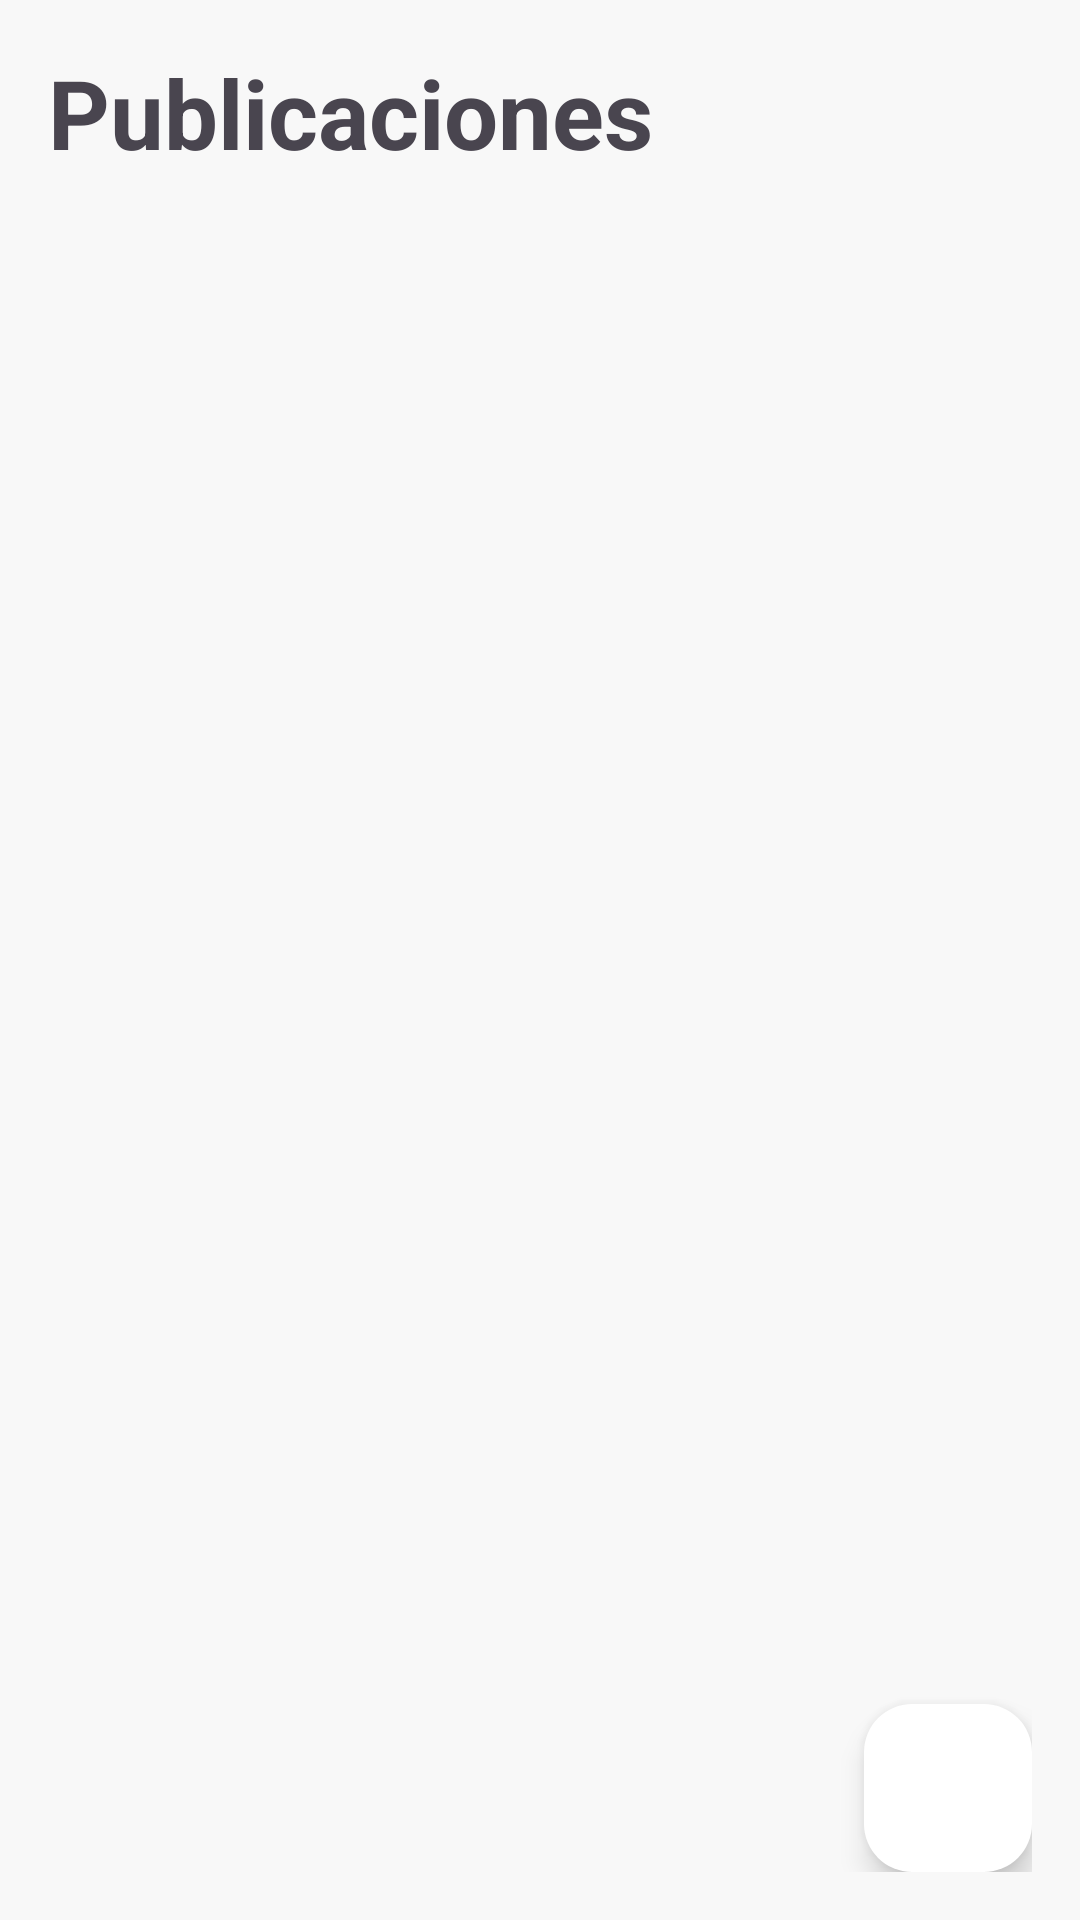

Android layout source for this screen:
<!-- AndroidManifest.xml: application theme Theme.LaPazDenuncia -->
<!-- res/layout/activity_main.xml -->
<?xml version="1.0" encoding="utf-8"?>
<RelativeLayout xmlns:android="http://schemas.android.com/apk/res/android"
    xmlns:app="http://schemas.android.com/apk/res-auto"
    xmlns:tools="http://schemas.android.com/tools"
    android:layout_width="match_parent"
    android:layout_height="match_parent"
    tools:context=".MainActivity"
    android:background="@color/color_secundario"
    android:padding="16dp">

    <RelativeLayout
        android:layout_width="match_parent"
        android:layout_height="wrap_content"
        android:id="@+id/titulo_layout">
        <TextView
            android:layout_width="wrap_content"
            android:layout_height="wrap_content"
            android:id="@+id/tituloActivity"
            android:text="Publicaciones"
            android:textSize="32sp"
            android:textStyle="bold"/>

        <ImageButton
            android:layout_width="36dp"
            android:layout_height="36dp"
            android:id="@+id/btnMenu"
            android:src="@drawable/baseline_menu_24"
            android:layout_alignParentEnd="true"
            android:layout_centerVertical="true"
            android:background="?attr/selectableItemBackgroundBorderless"/>

    </RelativeLayout>

    <androidx.recyclerview.widget.RecyclerView
        android:layout_width="match_parent"
        android:layout_height="wrap_content"
        android:layout_below="@id/titulo_layout"
        android:id="@+id/muro"/>

    <com.google.android.material.floatingactionbutton.FloatingActionButton
        android:layout_width="wrap_content"
        android:layout_height="wrap_content"
        android:backgroundTint="@color/white"
        android:layout_alignParentEnd="true"
        android:layout_alignParentBottom="true"
        android:src="@drawable/baseline_add_24"
        android:id="@+id/btnAniadir"
        android:contentDescription="TODO" />

</RelativeLayout>
<!-- resources referenced by this layout -->
<resources>
  <color name="color_secundario">#F8F8F8</color>
  <color name="white">#FFFFFFFF</color>
  <style name="Theme.LaPazDenuncia" parent="Base.Theme.LaPazDenuncia" />
  <style name="Base.Theme.LaPazDenuncia" parent="Theme.Material3.DayNight.NoActionBar">
          
           <item name="colorPrimary">@color/color_primario</item>
           <item name="android:statusBarColor" tools:targetApi="l">@color/color_primario</item>
      </style>
  <color name="color_primario">#FF24D3FE</color>
</resources>
